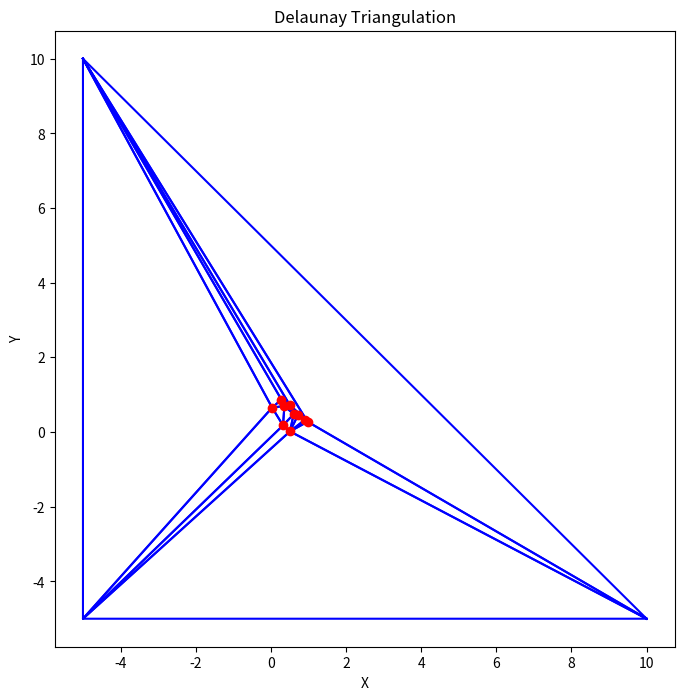

Write Python code to recreate this figure.
# We’re ready for the first major algorithm of this chapter. It
# takes a set of points as its input and returns a set of triangles as
# its output

# If we want to triangulate
# three points, there’s only one possible way to do so: output a
# triangle consisting of exactly those three points. If we want to
# triangulate more than three points, there will inevitably be
# more than one way to triangulate.

# We can accomplish triangulation manually by getting pen and
# paper and connecting dots. Unsurprisingly, we can do it better
# and faster by using an algorithm.

# What we’ll cover here is called the
# Bowyer-Watson algorithm, and it’s designed to take a set of
# points as its input and output a Delaunay triangulation.

# A Delaunay triangulation (DT) aims to avoid narrow, sliver
# triangles. It tends to output triangles that are somewhere close
# to equilateral.


# for a set of points, it is the set of
# triangles connecting all the points in which no point is inside
# the circumcircle of any of the triangles.


# Our eventual goal is to write a function that will take any set of
# points and output a full Delaunay triangulation. But let’s start
# with something simple: we’ll write a function that takes an
# existing DT of n points and also one point that we want to add
# to it, and outputs a DT of n + 1 points. This “Delaunay
# expanding” function will get us very close to being able to write
# a full DT function.


# A DT has only one rule: no point can lie within a circumcircle of
# any of its triangles. So we check the circumcircle of every circle
# in our existing DT, to determine whether point 10 lies within
# any of them. We find that point 10 lies within the circumcircles
# of three triangles

# Unfortunately, as is often the case with
# geometric algorithms, what seems clear and intuitive to the
# human eye can be tricky to write code for.



# Let's start with simple triangle:
# delaunay = [points_to_triangle((0.2,0.8),(0.5,0.2),(0.8,0.7))]

# Next, we want to add point in this triangle:
# point_to_add = [0.5,0.5]


# We first need to determine which, if any, triangles in the
# existing DT are now invalid because their circumcircle contains
# the point_to_add. For that, we do following:

# 1. Use a loop to iterate over every triangle in the existing DT.
# 2. For each triangle, find the circumcenter and radius of its circumcircle.
# 3. Find the distance between the point_to_add and this circumcenter.
# 4. If this distance is less than the circumradius, then the
# new point is inside the triangle’s circumcircle. We can
# then conclude this triangle is invalid and needs to be
# removed from the DT.

# invalid_triangles = []
# delaunay_index = 0

# while delaunay_index < len(delaunay):
#     circumcenter,radius = triangle_to_circumcenter(delaunay[delaunay_index])
#     new_distance = get_distance(circumcenter,point_to_add)

#     if(new_distance < radius):
#         invalid_triangles.append(delaunay[delaunay_index])
#     delaunay_index += 1


# Now we have a list of invalid triangles. Since they are invalid,
# we want to remove them. Eventually, we’ll also need to add new
# triangles to our DT. To do that, it will help to have a list of
# every point that is in one of the invalid triangles, as those
# points will be in our new, valid triangles.


# points_in_invalid = []
# for i in range(len(invalid_triangles)):
#     delaunay.remove(invalid_triangles[i])
#     for j in range(0,len(invalid_triangles[i])):
#         points_in_invalid.append(invalid_triangles[i][j])

# points_in_invalid = [list(x) for x in set(tuple(x) for x in points_in_invalid)]
# print(points_in_invalid, delaunay)


# The final step in our algorithm is the trickiest one. We have to
# add new triangles to replace the invalid ones. Each new triangle
# will have the point_to_add as one of its points, and and two
# points from the existing DT as its other points. However, we
# can’t add every possible combination of point_to_add and two
# existing points.






# for i in range(len(points_in_invalid)):
#     for j in range(i + 1,len(points_in_invalid)):
#         #count the number of times both of these are in the bad triangles
#         count_occurrences = 0
#         for k in range(len(invalid_triangles)):
#             count_occurrences += 1 * (points_in_invalid[i] in invalid_triangles[k]) *  (points_in_invalid[j] in invalid_triangles[k])
            
#             if(count_occurrences == 1):
#                 delaunay.append(points_to_triangle(points_in_invalid[i], points_in_invalid[j], point_to_add))

# print(delaunay)

# Here we loop through every point in points_in_invalid. For
# each one, we loop through every following point in
# points_in_invalid. This double loop enables us to consider
# every combination of two points that was in an invalid triangle.
# For each combination, we loop through all the invalid triangles
# and count how many times those two points are together in an
# invalid triangle. If they are together in exactly one invalid
# triangle, then we conclude that they should be together in one
# of our new triangles, and we add a new triangle to our DT that
# consists of those two points together with our new point.


# We have completed the steps that are required to add a new
# point to an existing DT. So we can take a DT that has n points,
# add a new point, and end up with a DT that has n + 1 points.



# we can combine the code we wrote earlier to
# create a function called gen_delaunay(), which takes a set of
# points as its input and outputs a full DT.



# The full DT generation function starts by adding the new
# outside triangle mentioned earlier. It then loops through every
# point in our collection of points 1. For every point, it creates a
# list of invalid triangles: every triangle that’s in the DT whose
# circumcircle includes the point we’re currently looking at 2.


import math
import numpy as np
import matplotlib.pyplot as plt

# Some function we will need later:
def points_to_triangle(point1, point2, point3):
    triangle = [list(point1), list(point2), list(point3)]
    return triangle

def triangle_to_circumcenter(triangle):
    x, y, z = complex(triangle[0][0], triangle[0][1]), complex(triangle[1][0], triangle[1][1]), complex(triangle[2][0], triangle[2][1])
    w = z - x
    w /= y - x
    c = (x-y) * (w-abs(w)**2) / 2j / w.imag - x
    radius = abs(c + x)
    return ((0 - c.real, 0 - c.imag), radius)

def get_distance(point1, point2):
    distance = math.sqrt((point1[0] - point2[0])**2 + (point1[1] - point2[1])**2)
    return distance



def gen_delaunay(points):
    delaunay = [points_to_triangle([-5, -5], [-5, 10], [10, -5])]
    number_of_points = 0
    
    # part1
    while number_of_points < len(points): 
        point_to_add = points[number_of_points]
        delaunay_index = 0

        # part2
        invalid_triangles = [] 
        while delaunay_index < len(delaunay):
            circumcenter, radius = triangle_to_circumcenter(delaunay[delaunay_index])
            new_distance = get_distance(circumcenter, point_to_add)

            if new_distance < radius:
                invalid_triangles.append(delaunay[delaunay_index])
            delaunay_index += 1

        # part3
        points_in_invalid = [] 
        for i in range(0, len(invalid_triangles)):
            delaunay.remove(invalid_triangles[i])
            for j in range(0, len(invalid_triangles[i])):
                points_in_invalid.append(invalid_triangles[i][j])

        points_in_invalid = [list(x) for x in set(tuple(x) for x in points_in_invalid)]

        # part4
        for i in range(0, len(points_in_invalid)): 
            for j in range(i + 1, len(points_in_invalid)):
                # count the number of times both of these are in the bad triangles
                count_occurrences = 0
                for k in range(0, len(invalid_triangles)):
                    count_occurrences += 1 * (points_in_invalid[i] in invalid_triangles[k]) * (points_in_invalid[j] in invalid_triangles[k])
                
                if count_occurrences == 1:
                    delaunay.append(points_to_triangle(points_in_invalid[i], points_in_invalid[j], point_to_add))
        
        number_of_points += 1

    return delaunay

N = 10
np.random.seed(5201314)
xs = np.random.rand(N)
ys = np.random.rand(N)
points = zip(xs, ys)
listpoints = list(points)
the_delaunay = gen_delaunay(listpoints)

# Visualize the result
plt.figure(figsize=(8, 8))
for triangle in the_delaunay:
    triangle.append(triangle[0])  # To close the triangle
    t = np.array(triangle)
    plt.plot(t[:, 0], t[:, 1], 'b-')

# Plot the points
plt.plot(xs, ys, 'ro')
plt.xlabel('X')
plt.ylabel('Y')
plt.title('Delaunay Triangulation')
plt.show()